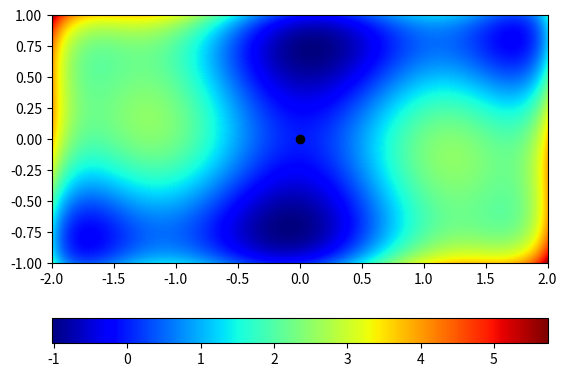
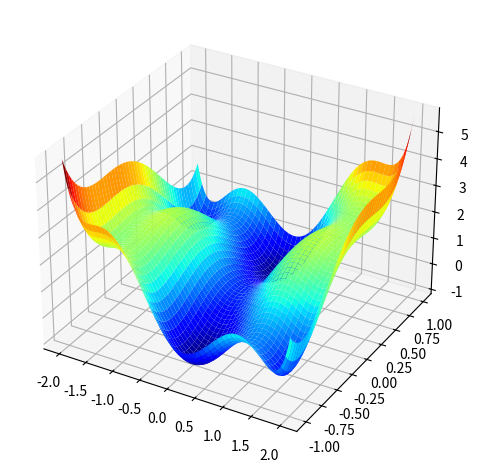

Python code for these plots, in order:
#!/usr/bin/env python

import numpy as np, matplotlib.pyplot as plt, matplotlib.image as mpimg, matplotlib.cm as cm
from mpl_toolkits.mplot3d import Axes3D
from scipy.optimize import minimize


def f(x):
	return (4 - 2.1*x[0]**2 + x[0]**4/3)*x[0]**2 + x[0]*x[1] + (4*x[1]**2 - 4)*x[1]**2


x = np.linspace(-2, 2, 1000)
y = np.linspace(-1, 1, 1000)

X, Y = np.meshgrid(x, y)
a = [X,Y]
Z = f(a)

fig = plt.figure()
ax = fig.add_subplot(111)
im=ax.imshow(f([X,Y]), extent=[-2,2,-1,1],cmap=cm.jet)
fig.colorbar(im,orientation='horizontal')


fig2, ax2 = plt.subplots(nrows=1, ncols=1, subplot_kw={'projection':'3d'})
ax2.plot_surface(X, Y, Z, cmap=cm.jet)
fig2.tight_layout()
m = minimize(f, x0=[0,0])
print(m)
ax.scatter(m.x[0], m.x[1], color='k')











plt.show()
